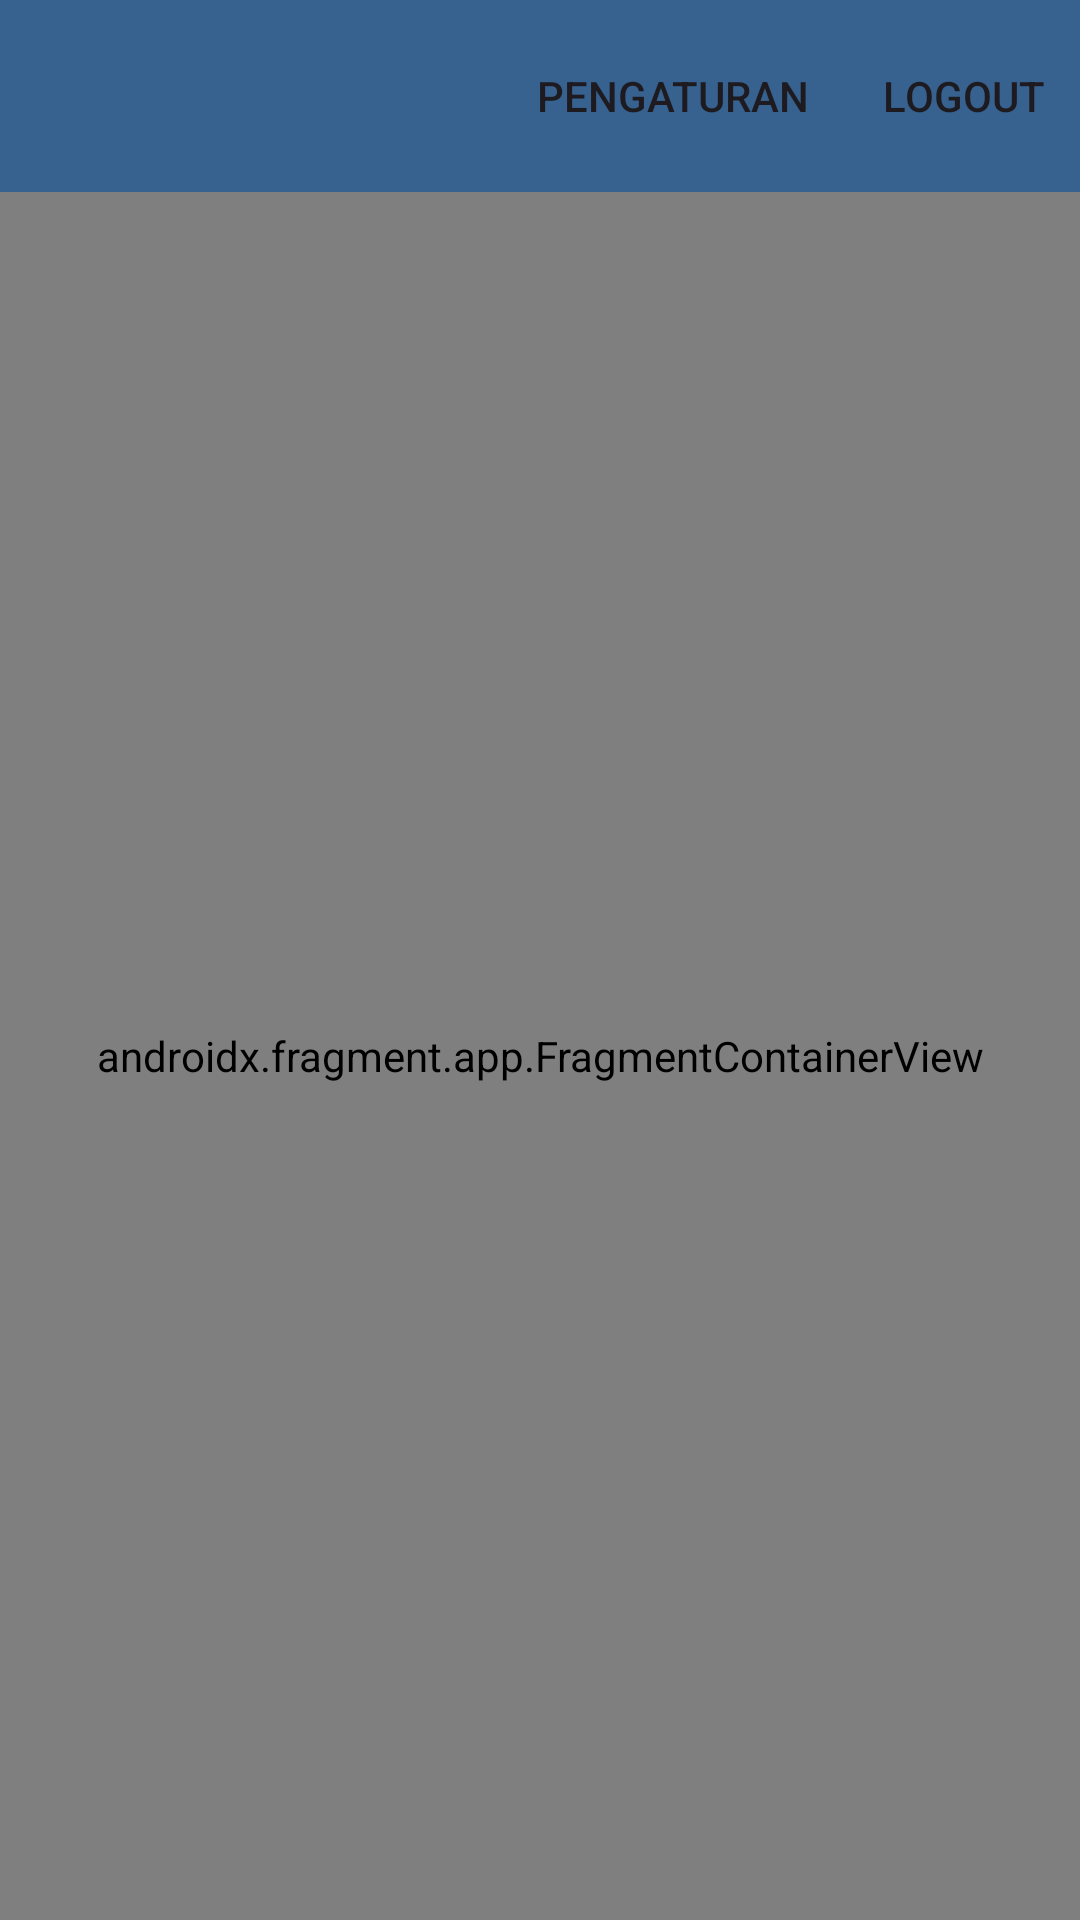

This screen was rendered from an Android layout file. Write that file and the resources it references.
<!-- AndroidManifest.xml: application theme Theme.StoryApp -->
<!-- res/layout/activity_main.xml -->
<?xml version="1.0" encoding="utf-8"?>
<androidx.constraintlayout.widget.ConstraintLayout xmlns:android="http://schemas.android.com/apk/res/android"
    xmlns:app="http://schemas.android.com/apk/res-auto"
    xmlns:tools="http://schemas.android.com/tools"
    android:id="@+id/main"
    android:layout_width="match_parent"
    android:background="?attr/colorSurface"
    android:layout_height="match_parent"
    tools:context=".MainActivity">

    <androidx.fragment.app.FragmentContainerView
        android:id="@+id/nav_host_fragment"
        android:name="androidx.navigation.fragment.NavHostFragment"
        android:layout_width="0dp"
        android:layout_height="0dp"
        app:defaultNavHost="true"
        app:layout_constraintBottom_toBottomOf="parent"
        app:layout_constraintEnd_toEndOf="parent"
        app:layout_constraintStart_toStartOf="parent"
        app:layout_constraintTop_toBottomOf="@id/my_toolbar"
        app:navGraph="@navigation/nav_graph" />

    <androidx.appcompat.widget.Toolbar
        android:id="@+id/my_toolbar"
        android:layout_width="match_parent"
        android:layout_height="0dp"
        app:menu="@menu/main_menu"
        android:background="?attr/colorPrimary"
        android:elevation="4dp"
        app:layout_constraintTop_toTopOf="parent"
        app:layout_constraintStart_toStartOf="parent"
        app:layout_constraintEnd_toEndOf="parent"/>


</androidx.constraintlayout.widget.ConstraintLayout>
<!-- resources referenced by this layout -->
<resources>
  <style name="Theme.StoryApp" parent="Base.Theme.StoryApp" />
  <color name="md_theme_primary">#37618E</color>
  <color name="md_theme_onPrimary">#FFFFFF</color>
  <color name="md_theme_primaryContainer">#D2E4FF</color>
  <color name="md_theme_onPrimaryContainer">#001C37</color>
  <color name="md_theme_secondary">#405F90</color>
  <color name="md_theme_onSecondary">#FFFFFF</color>
  <color name="md_theme_secondaryContainer">#D6E3FF</color>
  <color name="md_theme_onSecondaryContainer">#001B3D</color>
  <color name="md_theme_tertiary">#605790</color>
  <color name="md_theme_onTertiary">#FFFFFF</color>
  <color name="md_theme_tertiaryContainer">#E6DEFF</color>
  <color name="md_theme_onTertiaryContainer">#1C1149</color>
  <color name="md_theme_error">#904A43</color>
  <color name="md_theme_onError">#FFFFFF</color>
  <color name="md_theme_errorContainer">#FFDAD5</color>
  <color name="md_theme_onErrorContainer">#3B0907</color>
  <color name="md_theme_background">#F8F9FF</color>
  <color name="md_theme_onBackground">#191C20</color>
  <color name="md_theme_surface">#F6FAFE</color>
  <color name="md_theme_onSurface">#181C1F</color>
  <color name="md_theme_surfaceVariant">#DFE2EB</color>
  <color name="md_theme_onSurfaceVariant">#43474E</color>
  <color name="md_theme_outline">#73777F</color>
  <color name="md_theme_outlineVariant">#C3C6CF</color>
  <color name="md_theme_inverseSurface">#2C3135</color>
  <color name="md_theme_inverseOnSurface">#EEF1F6</color>
  <color name="md_theme_inversePrimary">#A1C9FD</color>
  <color name="md_theme_primaryFixed">#D2E4FF</color>
  <color name="md_theme_onPrimaryFixed">#001C37</color>
  <color name="md_theme_primaryFixedDim">#A1C9FD</color>
  <color name="md_theme_onPrimaryFixedVariant">#1B4975</color>
  <color name="md_theme_secondaryFixed">#D6E3FF</color>
  <color name="md_theme_onSecondaryFixed">#001B3D</color>
  <color name="md_theme_secondaryFixedDim">#A9C7FF</color>
  <color name="md_theme_onSecondaryFixedVariant">#264777</color>
  <color name="md_theme_tertiaryFixed">#E6DEFF</color>
  <color name="md_theme_onTertiaryFixed">#1C1149</color>
  <color name="md_theme_tertiaryFixedDim">#CABEFF</color>
  <color name="md_theme_onTertiaryFixedVariant">#483F77</color>
  <color name="md_theme_surfaceDim">#D7DADF</color>
  <color name="md_theme_surfaceBright">#F6FAFE</color>
  <color name="md_theme_surfaceContainerLowest">#FFFFFF</color>
  <color name="md_theme_surfaceContainerLow">#F0F4F8</color>
  <color name="md_theme_surfaceContainer">#EBEEF3</color>
  <color name="md_theme_surfaceContainerHigh">#E5E8ED</color>
  <color name="md_theme_surfaceContainerHighest">#DFE3E7</color>
</resources>
